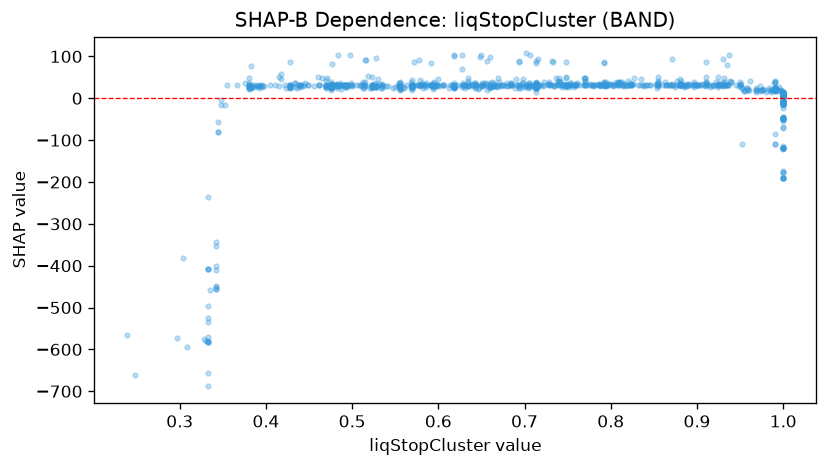

The table this chart was drawn from, first rows:
feature_value, shap_value
0.445, 37.43
0.788, 31.78
0.607, 31.63
0.707, 31.63
0.469, 31.43
0.772, 31.31
0.492, 26.22
0.627, 26.1
0.71, 28.7
0.664, 30.28
0.937, 31.58
0.708, 26.31
0.523, 30.83
0.8, 33.94
0.855, 31.61
0.515, 30.85
0.556, 28.7
0.642, 30.87
0.776, 31.38
0.396, 31.03
0.704, 25.04
0.328, -574.5
0.716, 30.62
0.842, 31.38
0.787, 31.78
1.0, 11.13
0.67, 37.68
1.0, 8.608
1.0, 10.7
0.925, 31.78
0.74, 38.62
0.876, 31.78
1.0, 10.71
0.555, 24.72
0.342, -456.1
0.383, 24.72
0.823, 31.05
1.0, 10.41
1.0, -7.11
1.0, -7.11
1.0, 9.95
0.802, 31.24
1.0, -7.11
1.0, -7.11
0.918, 28.97
1.0, 10.46
0.651, 36.95
0.556, 31.49
0.864, 30.85
0.923, 31.38
0.748, 28.6
0.863, 38.3
0.523, 26.31
0.586, 27.83
0.684, 35.52
0.705, 28.49
1.0, 4.537
0.729, 31.58
0.753, 35.44
1.0, 8.608
... 1,071 more rows
